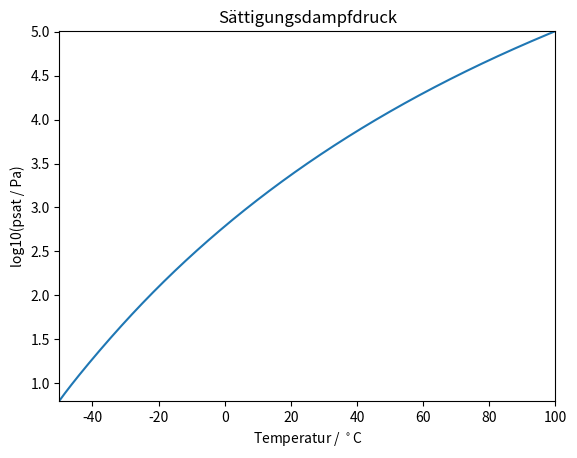

Generate this figure with matplotlib: (Note: this script raises an exception after producing the figure.)
import numpy as np;
import matplotlib.pyplot as plt;
import math;

fig = plt.figure();

epsilon = 1e-3;

def sat_pressure_water(temp_c):
	
	# This function returns the saturation pressure in Pa over liquid water as a function of the temperature in °C.
	
	if (temp_c>0.0):
		result = math.exp(34.494 - 4924.99/(temp_c + 237.1))/(temp_c + 105.0)**1.57
	else:
		# Clipping values that are too extreme for this approximation.
		if (temp_c<-50.0):
			temp_c = -50.0
		result = 100.0*(6.107799961 + 4.436518521e-1*temp_c + 1.428945805e-2*temp_c**2 \
		+ 2.650648471e-4*temp_c**3 + 3.031240396e-6*temp_c**4 + 2.034080948e-8*temp_c**5 \
		+ 6.136820929e-11*temp_c**6)
	
	return result

temp_c_vector = np.linspace(-50, 100, 10000);
sat_pressure_vector = np.zeros([len(temp_c_vector)]);

for ji in range(len(temp_c_vector)):
	sat_pressure_vector[ji] = math.log10(sat_pressure_water(temp_c_vector[ji]))

plt.title("Sättigungsdampfdruck");
plt.plot(temp_c_vector, sat_pressure_vector);
plt.xlim([min(temp_c_vector), max(temp_c_vector)]);
plt.ylim([min(sat_pressure_vector), max(sat_pressure_vector)]);
plt.xlabel(r"Temperatur / $^\circ$C");
plt.ylabel("log10(psat / Pa)");
fig.savefig("figs/sat_pressure.png", dpi = 500);
